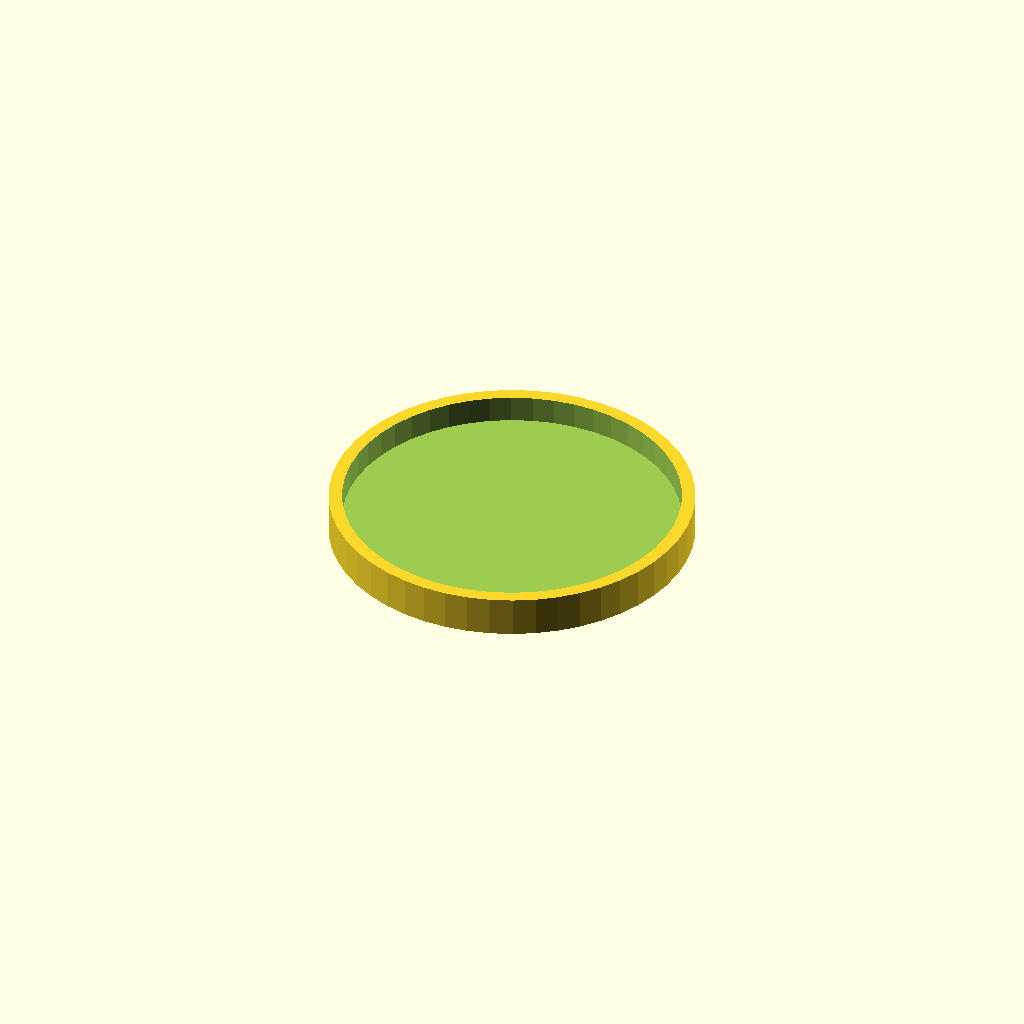
Cell 1 — every parameter at its default value.
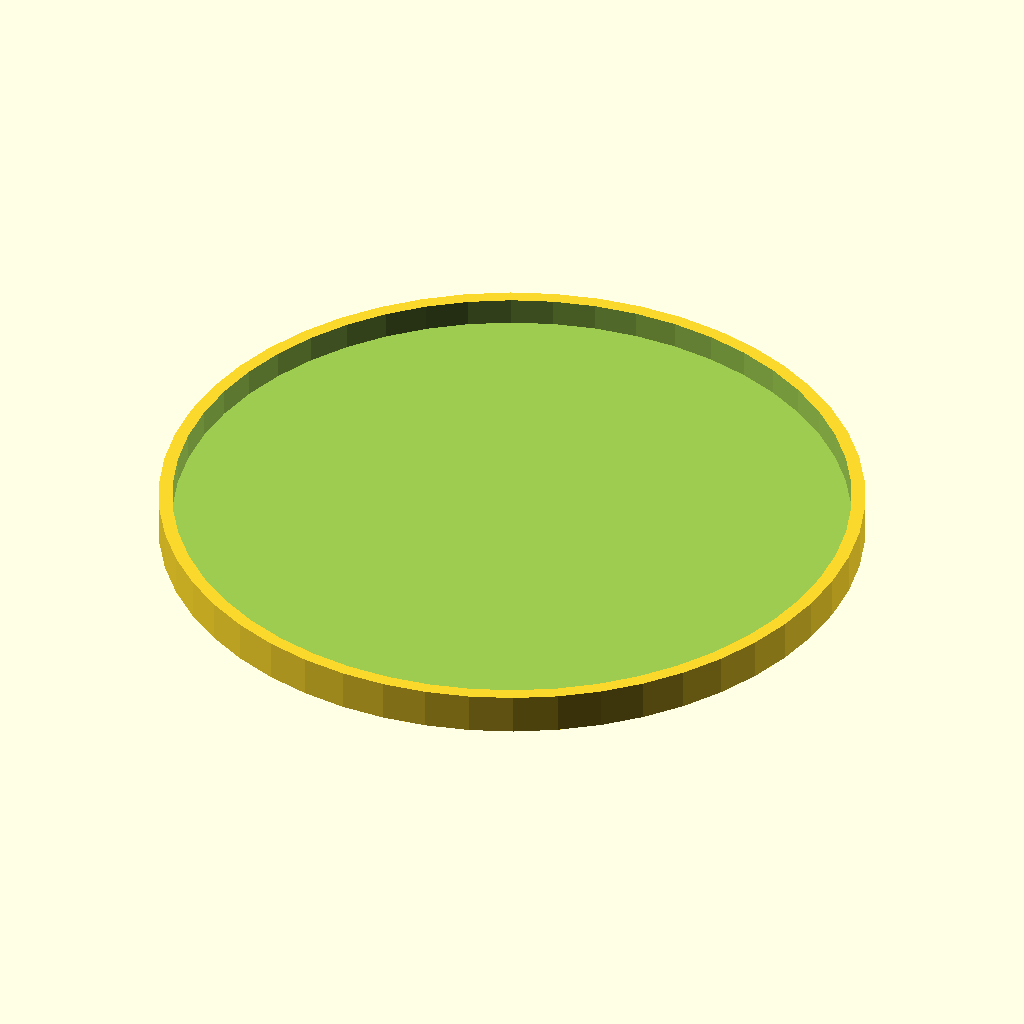
Cell 2: the same model with d = 125.
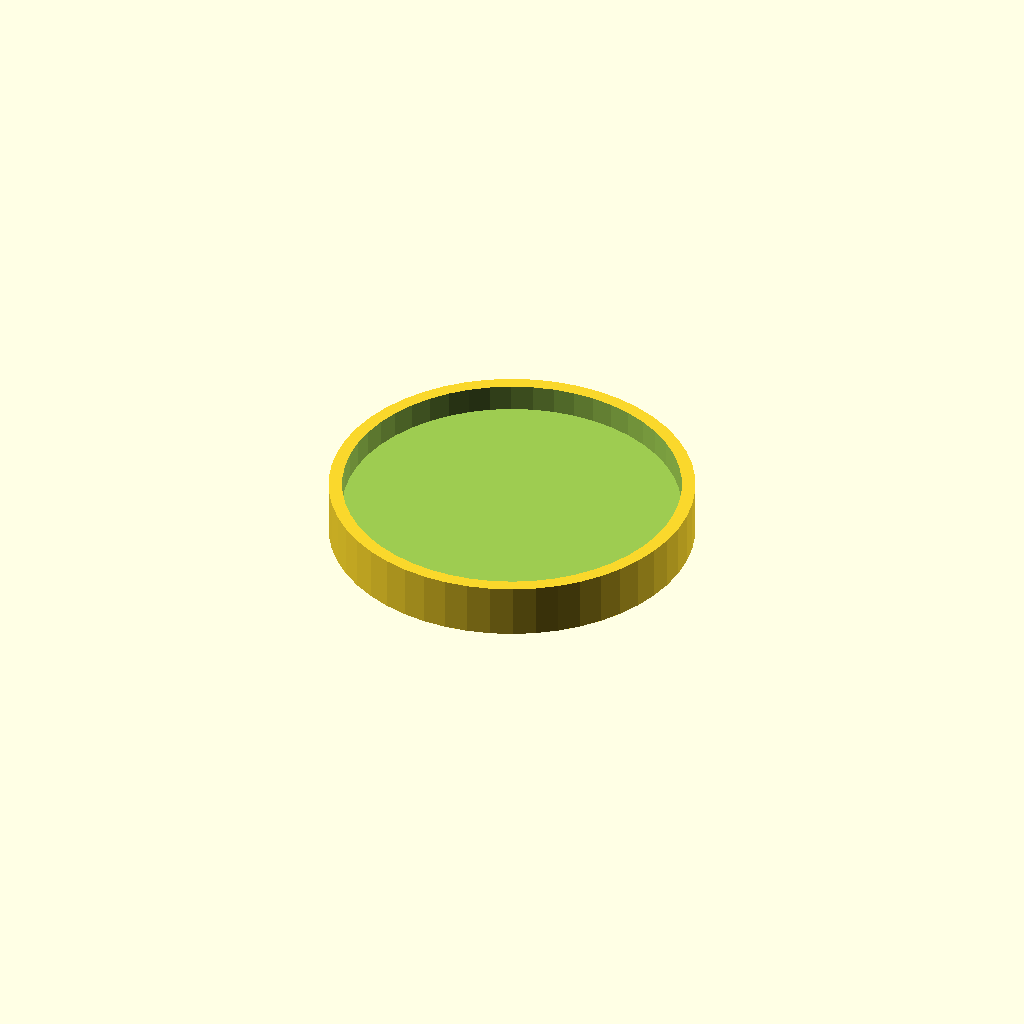
Cell 3: h = 5 (everything else at default).
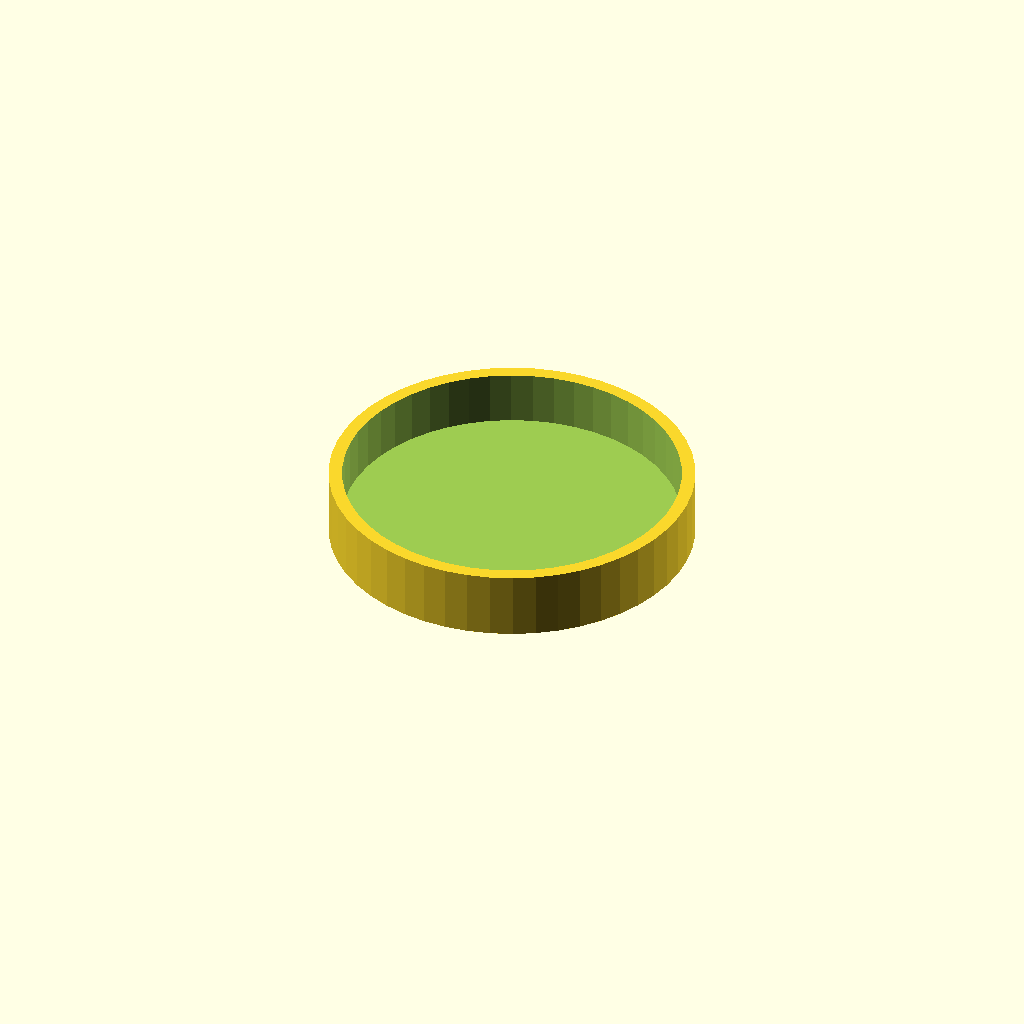
Cell 4: rh = 10 (everything else at default).
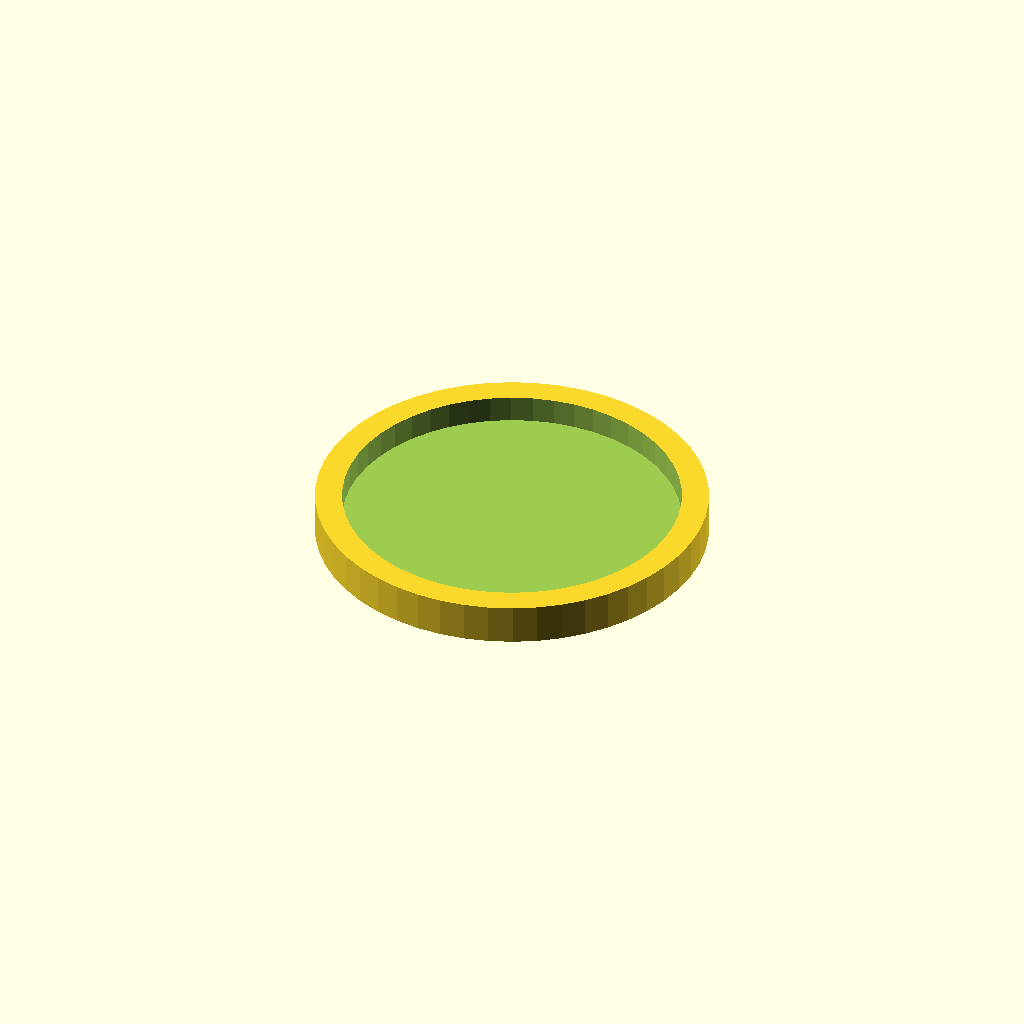
Cell 5 — rt set to 5, the other parameters unchanged.
All cells are drawn from one camera (rotation 55°, 0°, 25°, orthographic, colour scheme Cornfield), so only the parameter changes between them.
Source of the model, inputs/thingiverse/thing-3899398/files/Custom_Lens_Cover.scad:
//lens cover inputs
//inside diameter of cover in millimeters
d=62.5;


//desired thickness of cover
h=2.5;

//height of rim (must be greater than h)
rh=5;

//desired thickness of rim
rt=2.5;


//default calculations (do not alter)
rh1=rh+h;
r=d/2;
r1=r+rt;
difference() {
cylinder(rh1,r=r1,true,$fn=50);
translate([0,0,h]) cylinder(10000000000,r=r,true,$fn=50);}
Parameter table extracted from the source (name, type, default, range or options):
d: number, default 62.5
h: number, default 2.5
rh: number, default 5
rt: number, default 2.5
